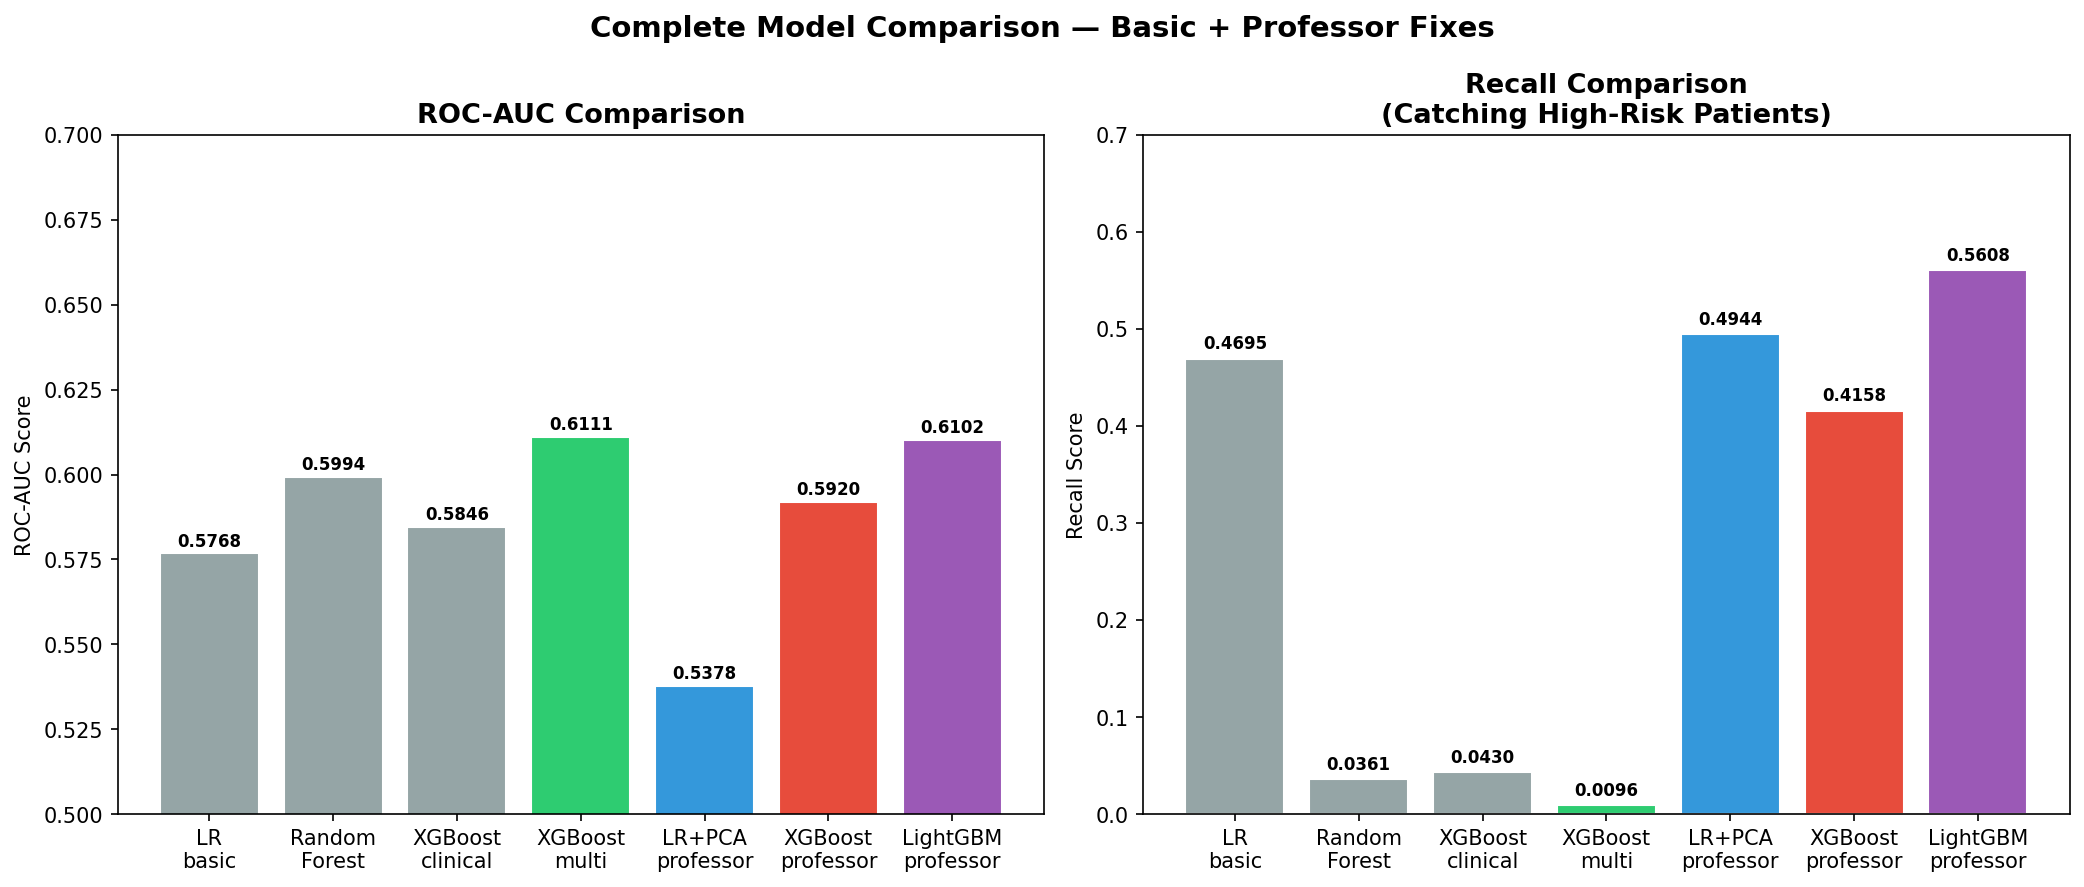

The table this chart was drawn from, first rows:
Model, ROC_AUC, Recall, Precision, F1, CV_AUC
LR basic, 0.5768, 0.4695, 0.1116, 0.1804, N/A
Random Forest, 0.5994, 0.0361, 0.1118, 0.0546, N/A
XGBoost clinical only, 0.5846, 0.043, 0.1833, 0.0697, N/A
XGBoost multi-source, 0.6111, 0.0096, 0.2647, 0.0185, N/A
LR + PCA (professor), 0.5378, 0.4944, 0.1031, 0.1706, 0.8210+/-0.0050
XGBoost no PCA (professor), 0.592, 0.4158, 0.1271, 0.1947, 0.8816+/-0.0032
LightGBM no PCA (professor), 0.6102, 0.5608, 0.1218, 0.2001, 0.8808+/-0.0024
